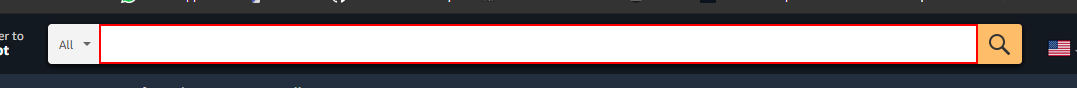
Task: massge done

Workflow: DataScriping

Step 1: type "[row.Item("Topic").ToString]" into the text box

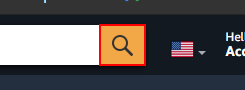
Step 2: click on the text box

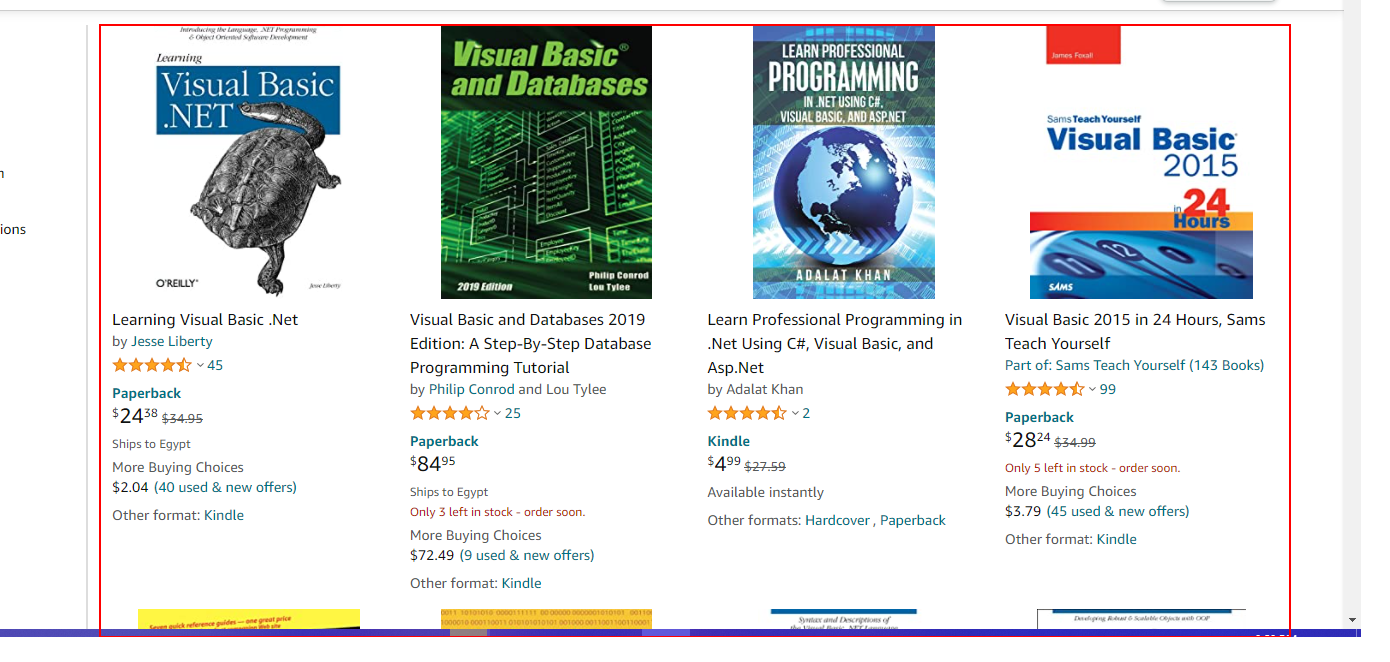
Step 3: get-text from the element

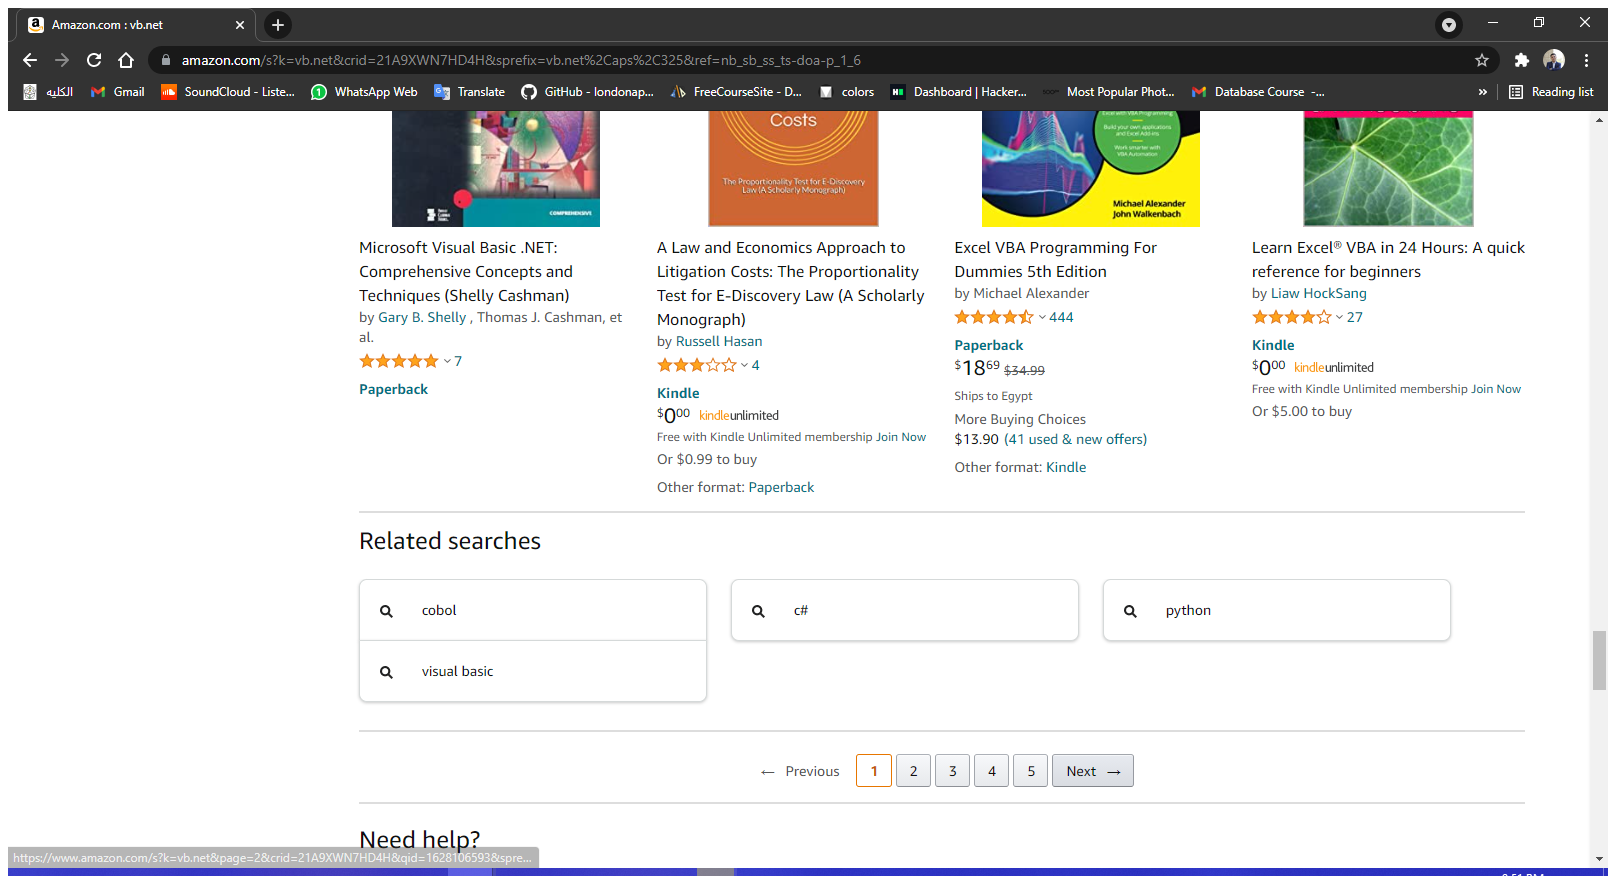
Step 4: Attach Browser 'Amazoncom Page' in window 'Amazon.com : vb.net' (chrome.exe)

Step 5: get-text from the element (same screen as step 3)